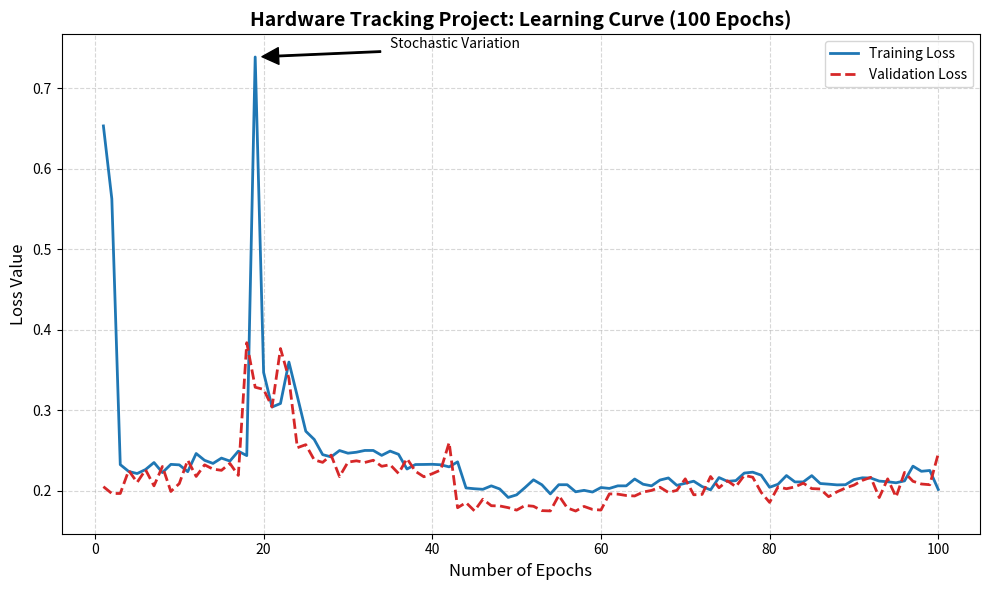

Here is the Python script that generated this plot:
import matplotlib.pyplot as plt
import re

raw_data = """
Epoch 1/100 | Train Loss: 0.6533 | Val Loss: 0.2048
Epoch 2/100 | Train Loss: 0.5626 | Val Loss: 0.1963
Epoch 3/100 | Train Loss: 0.2322 | Val Loss: 0.1963
Epoch 4/100 | Train Loss: 0.2237 | Val Loss: 0.2249
Epoch 5/100 | Train Loss: 0.2211 | Val Loss: 0.2101
Epoch 6/100 | Train Loss: 0.2261 | Val Loss: 0.2258
Epoch 7/100 | Train Loss: 0.2348 | Val Loss: 0.2058
Epoch 8/100 | Train Loss: 0.2223 | Val Loss: 0.2299
Epoch 9/100 | Train Loss: 0.2325 | Val Loss: 0.1988
Epoch 10/100 | Train Loss: 0.2319 | Val Loss: 0.2086
Epoch 11/100 | Train Loss: 0.2234 | Val Loss: 0.2378
Epoch 12/100 | Train Loss: 0.2460 | Val Loss: 0.2175
Epoch 13/100 | Train Loss: 0.2375 | Val Loss: 0.2319
Epoch 14/100 | Train Loss: 0.2337 | Val Loss: 0.2266
Epoch 15/100 | Train Loss: 0.2403 | Val Loss: 0.2251
Epoch 16/100 | Train Loss: 0.2366 | Val Loss: 0.2337
Epoch 17/100 | Train Loss: 0.2489 | Val Loss: 0.2188
Epoch 18/100 | Train Loss: 0.2434 | Val Loss: 0.3838
Epoch 19/100 | Train Loss: 0.7390 | Val Loss: 0.3284
Epoch 20/100 | Train Loss: 0.3467 | Val Loss: 0.3257
Epoch 21/100 | Train Loss: 0.3038 | Val Loss: 0.3040
Epoch 22/100 | Train Loss: 0.3082 | Val Loss: 0.3765
Epoch 23/100 | Train Loss: 0.3597 | Val Loss: 0.3393
Epoch 24/100 | Train Loss: 0.3170 | Val Loss: 0.2532
Epoch 25/100 | Train Loss: 0.2737 | Val Loss: 0.2570
Epoch 26/100 | Train Loss: 0.2635 | Val Loss: 0.2381
Epoch 27/100 | Train Loss: 0.2446 | Val Loss: 0.2350
Epoch 28/100 | Train Loss: 0.2418 | Val Loss: 0.2440
Epoch 29/100 | Train Loss: 0.2497 | Val Loss: 0.2173
Epoch 30/100 | Train Loss: 0.2464 | Val Loss: 0.2353
Epoch 31/100 | Train Loss: 0.2476 | Val Loss: 0.2369
Epoch 32/100 | Train Loss: 0.2498 | Val Loss: 0.2349
Epoch 33/100 | Train Loss: 0.2498 | Val Loss: 0.2376
Epoch 34/100 | Train Loss: 0.2437 | Val Loss: 0.2301
Epoch 35/100 | Train Loss: 0.2490 | Val Loss: 0.2321
Epoch 36/100 | Train Loss: 0.2450 | Val Loss: 0.2212
Epoch 37/100 | Train Loss: 0.2267 | Val Loss: 0.2397
Epoch 38/100 | Train Loss: 0.2323 | Val Loss: 0.2239
Epoch 39/100 | Train Loss: 0.2324 | Val Loss: 0.2171
Epoch 40/100 | Train Loss: 0.2326 | Val Loss: 0.2209
Epoch 41/100 | Train Loss: 0.2320 | Val Loss: 0.2255
Epoch 42/100 | Train Loss: 0.2294 | Val Loss: 0.2596
Epoch 43/100 | Train Loss: 0.2356 | Val Loss: 0.1786
Epoch 44/100 | Train Loss: 0.2032 | Val Loss: 0.1850
Epoch 45/100 | Train Loss: 0.2022 | Val Loss: 0.1747
Epoch 46/100 | Train Loss: 0.2015 | Val Loss: 0.1892
Epoch 47/100 | Train Loss: 0.2058 | Val Loss: 0.1811
Epoch 48/100 | Train Loss: 0.2019 | Val Loss: 0.1808
Epoch 49/100 | Train Loss: 0.1914 | Val Loss: 0.1787
Epoch 50/100 | Train Loss: 0.1946 | Val Loss: 0.1756
Epoch 51/100 | Train Loss: 0.2037 | Val Loss: 0.1814
Epoch 52/100 | Train Loss: 0.2133 | Val Loss: 0.1804
Epoch 53/100 | Train Loss: 0.2071 | Val Loss: 0.1750
Epoch 54/100 | Train Loss: 0.1958 | Val Loss: 0.1746
Epoch 55/100 | Train Loss: 0.2072 | Val Loss: 0.1938
Epoch 56/100 | Train Loss: 0.2072 | Val Loss: 0.1784
Epoch 57/100 | Train Loss: 0.1984 | Val Loss: 0.1745
Epoch 58/100 | Train Loss: 0.2002 | Val Loss: 0.1802
Epoch 59/100 | Train Loss: 0.1981 | Val Loss: 0.1765
Epoch 60/100 | Train Loss: 0.2037 | Val Loss: 0.1757
Epoch 61/100 | Train Loss: 0.2026 | Val Loss: 0.1958
Epoch 62/100 | Train Loss: 0.2058 | Val Loss: 0.1955
Epoch 63/100 | Train Loss: 0.2058 | Val Loss: 0.1938
Epoch 64/100 | Train Loss: 0.2143 | Val Loss: 0.1932
Epoch 65/100 | Train Loss: 0.2078 | Val Loss: 0.1981
Epoch 66/100 | Train Loss: 0.2058 | Val Loss: 0.2001
Epoch 67/100 | Train Loss: 0.2130 | Val Loss: 0.2041
Epoch 68/100 | Train Loss: 0.2156 | Val Loss: 0.1976
Epoch 69/100 | Train Loss: 0.2064 | Val Loss: 0.2002
Epoch 70/100 | Train Loss: 0.2090 | Val Loss: 0.2145
Epoch 71/100 | Train Loss: 0.2116 | Val Loss: 0.1947
Epoch 72/100 | Train Loss: 0.2049 | Val Loss: 0.1952
Epoch 73/100 | Train Loss: 0.2008 | Val Loss: 0.2174
Epoch 74/100 | Train Loss: 0.2161 | Val Loss: 0.2034
Epoch 75/100 | Train Loss: 0.2114 | Val Loss: 0.2121
Epoch 76/100 | Train Loss: 0.2123 | Val Loss: 0.2047
Epoch 77/100 | Train Loss: 0.2217 | Val Loss: 0.2189
Epoch 78/100 | Train Loss: 0.2228 | Val Loss: 0.2165
Epoch 79/100 | Train Loss: 0.2191 | Val Loss: 0.1977
Epoch 80/100 | Train Loss: 0.2040 | Val Loss: 0.1852
Epoch 81/100 | Train Loss: 0.2078 | Val Loss: 0.2045
Epoch 82/100 | Train Loss: 0.2186 | Val Loss: 0.2022
Epoch 83/100 | Train Loss: 0.2107 | Val Loss: 0.2045
Epoch 84/100 | Train Loss: 0.2107 | Val Loss: 0.2091
Epoch 85/100 | Train Loss: 0.2185 | Val Loss: 0.2024
Epoch 86/100 | Train Loss: 0.2087 | Val Loss: 0.2019
Epoch 87/100 | Train Loss: 0.2079 | Val Loss: 0.1923
Epoch 88/100 | Train Loss: 0.2070 | Val Loss: 0.1984
Epoch 89/100 | Train Loss: 0.2072 | Val Loss: 0.2031
Epoch 90/100 | Train Loss: 0.2136 | Val Loss: 0.2067
Epoch 91/100 | Train Loss: 0.2158 | Val Loss: 0.2126
Epoch 92/100 | Train Loss: 0.2155 | Val Loss: 0.2164
Epoch 93/100 | Train Loss: 0.2117 | Val Loss: 0.1912
Epoch 94/100 | Train Loss: 0.2109 | Val Loss: 0.2145
Epoch 95/100 | Train Loss: 0.2096 | Val Loss: 0.1920
Epoch 96/100 | Train Loss: 0.2120 | Val Loss: 0.2225
Epoch 97/100 | Train Loss: 0.2303 | Val Loss: 0.2115
Epoch 98/100 | Train Loss: 0.2239 | Val Loss: 0.2081
Epoch 99/100 | Train Loss: 0.2249 | Val Loss: 0.2072
Epoch 100/100 | Train Loss: 0.2013 | Val Loss: 0.2457
"""

def plot_learning_curve(data):
    epochs = [int(x) for x in re.findall(r'Epoch\s+(\d+)/100', data)]
    train_loss = [float(x) for x in re.findall(r'Train Loss:\s+([\d.]+)', data)]
    val_loss = [float(x) for x in re.findall(r'Val Loss:\s+([\d.]+)', data)]

    if not epochs:
        print("Error: No data found. Check your raw_data format.")
        return

    plt.figure(figsize=(10, 6))

    plt.plot(epochs, train_loss, label='Training Loss', color='#1f77b4', linewidth=2)
    plt.plot(epochs, val_loss, label='Validation Loss', color='#d62728', linewidth=2, linestyle='--')

    plt.title('Hardware Tracking Project: Learning Curve (100 Epochs)', fontsize=14, fontweight='bold')
    plt.xlabel('Number of Epochs', fontsize=12)
    plt.ylabel('Loss Value', fontsize=12)
    plt.grid(True, which='both', linestyle='--', alpha=0.5)
    plt.legend(loc='upper right')

    if len(epochs) >= 19:
        plt.annotate('Stochastic Variation', xy=(19, 0.7390), xytext=(35, 0.75),
                     arrowprops=dict(facecolor='black', shrink=0.05, width=1))

    plt.tight_layout()
    plt.savefig('learning_curve_final.png', dpi=300)
    print(f"Success! {len(epochs)} epochs processed. 'learning_curve_final.png' has been created.")

if __name__ == "__main__":
    plot_learning_curve(raw_data)
